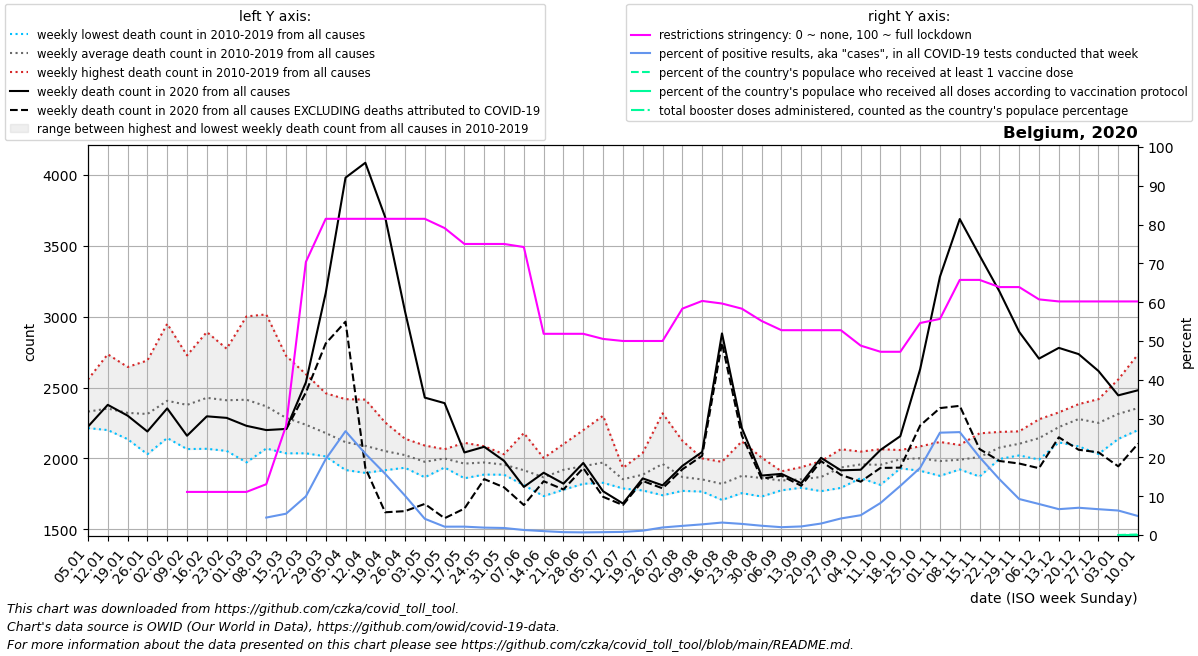

Data behind this chart, as committed beside it:
date, location, time_unit, time, deaths_2010_all_ages, deaths_2011_all_ages, deaths_2012_all_ages, deaths_2013_all_ages, deaths_2014_all_ages, deaths_2015_all_ages, deaths_2016_all_ages, deaths_2017_all_ages, deaths_2018_all_ages, deaths_2019_all_ages, deaths_2020_all_ages, deaths_2021_all_ages, deaths_2022_all_ages, new_deaths, new_cases_smoothed, new_tests_smoothed, positive_test_percent, stringency_index, people_vaccinated, people_fully_vaccinated
2020-01-05, Belgium, weekly, 1, 2280, 2334, 2286, 2236, 2214, 2461, 2244, 2557, 2382, 2308, 2224, 2481, 2350, , , , , , , 
2020-01-12, Belgium, weekly, 2, 2352, 2323, 2218, 2267, 2200, 2525, 2234, 2735, 2317, 2347, 2378, 2408, 2216, , , , , , , 
2020-01-19, Belgium, weekly, 3, 2303, 2191, 2232, 2238, 2136, 2526, 2295, 2645, 2336, 2312, 2302, 2443, 2361, , , , , , , 
2020-01-26, Belgium, weekly, 4, 2226, 2030, 2233, 2444, 2090, 2510, 2263, 2691, 2253, 2395, 2190, 2446, 2518, , , , , , , 
2020-02-02, Belgium, weekly, 5, 2248, 2144, 2358, 2576, 2190, 2644, 2180, 2950, 2355, 2421, 2353, 2283, 2629, , , , , , , 
2020-02-09, Belgium, weekly, 6, 2151, 2066, 2445, 2448, 2225, 2727, 2127, 2691, 2353, 2544, 2160, 2231, 2549, , 0.143, , , 11.11, , 
2020-02-16, Belgium, weekly, 7, 2260, 2068, 2717, 2444, 2167, 2892, 2121, 2631, 2565, 2409, 2297, 2322, 2442, , 0.143, , , 11.11, , 
2020-02-23, Belgium, weekly, 8, 2210, 2053, 2770, 2435, 2196, 2774, 2230, 2389, 2628, 2418, 2286, 2147, 2293, , 0.0, , , 11.11, , 
2020-03-01, Belgium, weekly, 9, 2116, 1972, 2650, 2549, 2131, 2643, 2336, 2315, 3002, 2428, 2230, 2021, 2156, , 0.143, , , 11.11, , 
2020-03-08, Belgium, weekly, 10, 2144, 2144, 2480, 2572, 2070, 2457, 2264, 2138, 3016, 2389, 2200, 2169, 2410, , 80.57, 629.0, 4.497, 13.1, , 
2020-03-15, Belgium, weekly, 11, 2092, 2077, 2427, 2343, 2198, 2380, 2248, 2036, 2724, 2335, 2208, 2108, 2375, 4.0, 385.1, 6795, 5.497, 28.17, , 
2020-03-22, Belgium, weekly, 12, 2036, 2049, 2162, 2364, 2152, 2380, 2364, 2106, 2594, 2167, 2537, 2115, 2379, 71.0, 1541, 15021, 9.967, 70.37, , 
2020-03-29, Belgium, weekly, 13, 2024, 2014, 2206, 2365, 2048, 2270, 2273, 2068, 2460, 2063, 3167, 2230, 2478, 356.0, 4626, 23012, 19.55, 81.48, , 
2020-04-05, Belgium, weekly, 14, 1918, 1936, 2099, 2418, 2175, 2163, 2080, 1969, 2203, 2183, 3981, 2219, 2485, 1016, 8920, 33562, 26.76, 81.48, , 
2020-04-12, Belgium, weekly, 15, 1948, 1898, 2122, 2415, 2028, 2218, 2160, 1954, 2175, 1969, 4086, 2172, 2371, 2153, 9550, 45863, 20.96, 81.48, , 
2020-04-19, Belgium, weekly, 16, 1929, 2046, 2110, 2254, 1920, 2152, 2049, 1917, 2044, 2095, 3703, 2221, , 2083, 9454, 60316, 15.78, 81.48, , 
2020-04-26, Belgium, weekly, 17, 1956, 1934, 2027, 2139, 2017, 2087, 1996, 2079, 1953, 2046, 3039, 2210, , 1411, 8496, 86276, 10.15, 81.48, , 
2020-05-03, Belgium, weekly, 18, 1894, 1882, 2091, 1940, 1892, 2005, 2087, 2091, 1867, 2011, 2429, 2264, , 750.0, 5354, 130580, 4.184, 81.48, , 
2020-05-10, Belgium, weekly, 19, 1967, 1962, 2020, 1960, 1936, 2063, 2065, 2009, 1980, 2034, 2390, 2079, , 812.0, 3116, 144702, 2.153, 79.1, , 
2020-05-17, Belgium, weekly, 20, 1989, 1872, 1879, 1988, 2000, 1976, 1926, 2110, 1860, 2034, 2042, 2030, , 396.0, 2821, 130052, 2.16, 75.0, , 
2020-05-24, Belgium, weekly, 21, 1886, 1959, 2086, 1984, 1948, 1950, 1946, 2009, 1951, 1995, 2082, 1997, , 228.0, 1939, 102523, 1.908, 75.0, , 
2020-05-31, Belgium, weekly, 22, 2029, 1997, 1904, 2017, 1957, 1905, 1885, 1981, 1953, 1933, 1983, 1989, , 187.0, 1555, 85825, 1.815, 75.0, , 
2020-06-07, Belgium, weekly, 23, 1882, 1870, 1897, 2179, 1948, 1942, 1856, 1815, 1811, 1966, 1799, 1881, , 128.0, 989, 76083, 1.297, 74.21, , 
2020-06-14, Belgium, weekly, 24, 1736, 1888, 1845, 1999, 1898, 2003, 1851, 1868, 1734, 1847, 1899, 1969, , 60.0, 863.1, 85970, 1.004, 51.85, , 
2020-06-21, Belgium, weekly, 25, 1961, 1832, 1902, 2032, 1853, 1900, 1920, 2101, 1779, 1913, 1822, 1781, , 41.0, 656, 88479, 0.742, 51.85, , 
2020-06-28, Belgium, weekly, 26, 2200, 2037, 2016, 1850, 1865, 1888, 1846, 1821, 1950, 1980, 1968, 1928, , 36.0, 636, 92949, 0.683, 51.85, , 
2020-07-05, Belgium, weekly, 27, 2063, 1970, 1864, 1828, 1867, 2301, 1899, 1901, 2080, 1935, 1768, 1825, , 39.0, 657.3, 89076, 0.738, 50.53, , 
2020-07-12, Belgium, weekly, 28, 1871, 1798, 1816, 1882, 1853, 1908, 1933, 1847, 1833, 1788, 1682, 1911, , 11.0, 643.7, 79977, 0.805, 50.0, , 
2020-07-19, Belgium, weekly, 29, 1842, 1790, 1774, 1883, 2039, 1797, 2030, 1827, 1988, 1882, 1859, 2003, , 18.0, 932.4, 82637, 1.121, 50.0, , 
2020-07-26, Belgium, weekly, 30, 1752, 1777, 2041, 2061, 1999, 1740, 1917, 1897, 2107, 2318, 1810, 1887, , 21.0, 1753, 89702, 1.946, 50.0, , 
2020-08-02, Belgium, weekly, 31, 1785, 1931, 1771, 1867, 1905, 1777, 1801, 1808, 2125, 1916, 1947, 1878, , 24.0, 3094, 130093, 2.361, 58.33, , 
2020-08-09, Belgium, weekly, 32, 1816, 1878, 1834, 1796, 1815, 1997, 1788, 1826, 2000, 1766, 2046, 1895, , 27.0, 4006, 145742, 2.751, 60.32, , 
2020-08-16, Belgium, weekly, 33, 1853, 1770, 1838, 1761, 1707, 1852, 1976, 1784, 1887, 1777, 2882, 1840, , 67.0, 4328, 134871, 3.214, 59.65, , 
2020-08-23, Belgium, weekly, 34, 1798, 1858, 1954, 1866, 1783, 1755, 2120, 1951, 1824, 1859, 2215, 1863, , 53.0, 3802, 132903, 2.865, 58.33, , 
2020-08-30, Belgium, weekly, 35, 1804, 1856, 1731, 1806, 1881, 1919, 1866, 1924, 1825, 2006, 1879, 1959, , 21.5, 3325, 139312, 2.391, 55.16, , 
2020-09-06, Belgium, weekly, 36, 1826, 1832, 1790, 1857, 1893, 1775, 1835, 1883, 1909, 1838, 1891, 2015, , 13.0, 3126, 154714, 2.021, 52.78, , 
2020-09-13, Belgium, weekly, 37, 1911, 1822, 1845, 1793, 1837, 1917, 1938, 1823, 1811, 1833, 1825, 1899, , 18.0, 4156, 187365, 2.212, 52.78, , 
2020-09-20, Belgium, weekly, 38, 1981, 1819, 1788, 1774, 1912, 1844, 1769, 1908, 1970, 1923, 2004, 1890, , 23.0, 7154, 240115, 2.963, 52.78, , 
2020-09-27, Belgium, weekly, 39, 1952, 2015, 1996, 2065, 1792, 1932, 1906, 1963, 1831, 1906, 1916, 1946, , 32.0, 10931, 256323, 4.265, 52.78, , 
2020-10-04, Belgium, weekly, 40, 1955, 1891, 2015, 2010, 1861, 1973, 1904, 1955, 1965, 2048, 1920, 2056, , 84.0, 13120, 256954, 5.101, 48.81, , 
2020-10-11, Belgium, weekly, 41, 1813, 1914, 1965, 1875, 1882, 2019, 2065, 2059, 2006, 1951, 2060, 2226, , 127.0, 23151, 277215, 8.258, 47.22, , 
2020-10-18, Belgium, weekly, 42, 1950, 1930, 2050, 2054, 1930, 2059, 2041, 2007, 1957, 1961, 2157, 2339, , 222.0, 47712, 373539, 12.66, 47.22, , 
2020-10-25, Belgium, weekly, 43, 2005, 2085, 2018, 1975, 1967, 2038, 2025, 1913, 1918, 2065, 2629, 2331, , 397.0, 79741, 459645, 17.3, 54.63, , 
2020-11-01, Belgium, weekly, 44, 1955, 2116, 2007, 1877, 1942, 2095, 2088, 1892, 1907, 1935, 3282, 2285, , 927.0, 116552, 443099, 26.37, 55.69, , 
2020-11-08, Belgium, weekly, 45, 1972, 1937, 2095, 1948, 1922, 1951, 2093, 1939, 2049, 2001, 3689, 2382, , 1318, 86613, 323075, 26.52, 65.74, , 
2020-11-15, Belgium, weekly, 46, 1925, 2077, 2030, 1872, 1976, 1934, 2177, 2078, 2017, 2014, 3432, 2407, , 1366, 44032, 217771, 20.06, 65.74, , 
2020-11-22, Belgium, weekly, 47, 1996, 2027, 2079, 2110, 2024, 2020, 2143, 2114, 2060, 2187, 3179, 2491, , 1197, 29317, 203839, 14.39, 63.89, , 
2020-11-29, Belgium, weekly, 48, 2147, 2159, 2061, 2040, 2105, 2021, 2191, 2080, 2107, 2122, 2893, 2732, , 929.0, 18884, 203653, 9.277, 63.89, , 
2020-12-06, Belgium, weekly, 49, 2172, 2182, 2152, 2013, 2088, 1992, 2221, 2276, 2173, 2161, 2704, 2609, , 773.0, 16675, 208651, 7.994, 60.72, , 
2020-12-13, Belgium, weekly, 50, 2288, 2203, 2184, 2145, 2285, 2113, 2221, 2325, 2233, 2213, 2780, 2541, , 631.0, 14874, 223537, 6.665, 60.19, , 
2020-12-20, Belgium, weekly, 51, 2312, 2383, 2292, 2189, 2326, 2085, 2321, 2272, 2263, 2337, 2736, 2435, , 675.0, 18243, 259393, 7.027, 60.19, , 
2020-12-27, Belgium, weekly, 52, 2311, 2321, 2203, 2190, 2279, 2031, 2418, 2350, 2251, 2152, 2617, 2454, , 574.0, 16111, 242388, 6.655, 60.19, , 
2021-01-03, Belgium, weekly, 53, 2334, 2286, 2236, 2214, 2461, 2138, 2557, 2382, 2308, 2224, 2445, 2350, , 501.0, 11708, 185388, 6.315, 60.19, 797.7, 23.67
2021-01-10, Belgium, weekly, 1, 2323, 2218, 2267, 2200, 2525, 2244, 2735, 2317, 2347, 2378, 2481, 2216, , 377.0, 12331, 255668, 4.892, 60.19, 15425, 136.0
